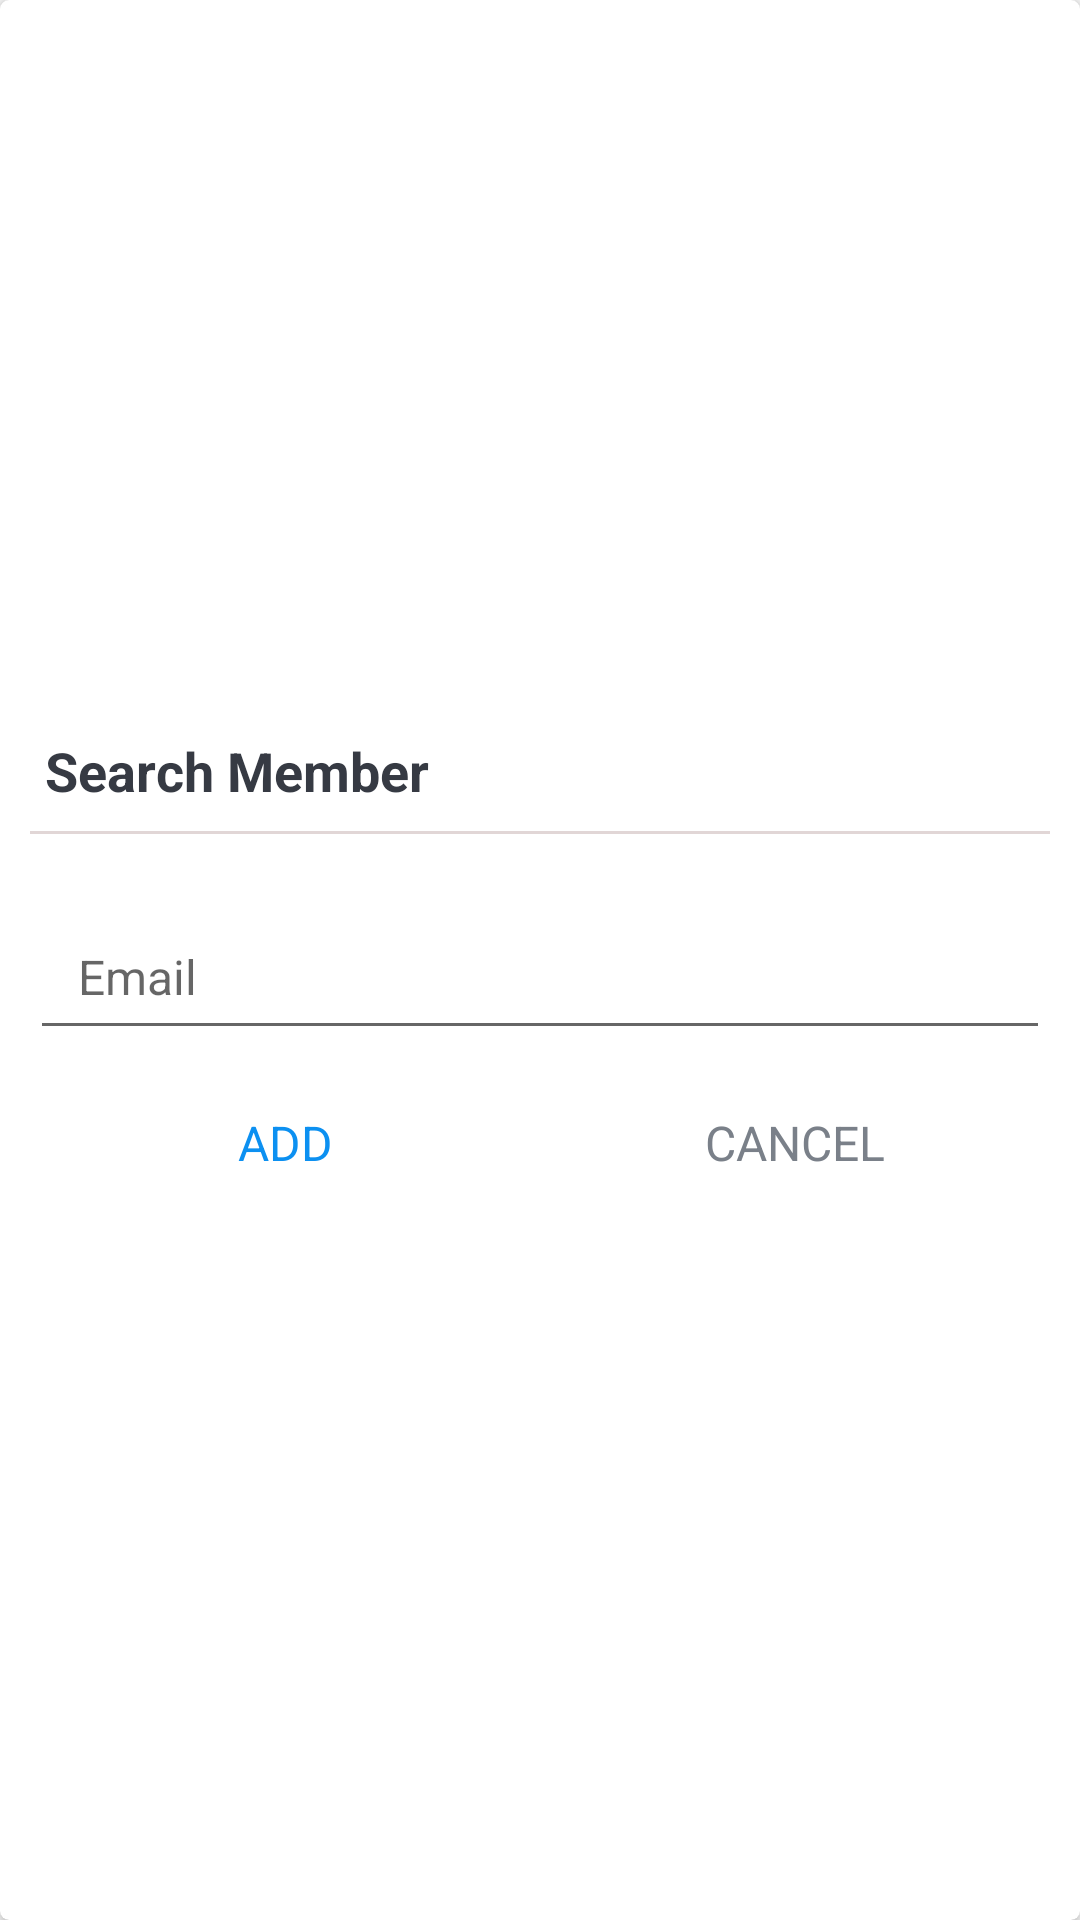

Here is an Android app screen rendered from its layout file. Give the layout XML and the strings, colors and styles it references.
<!-- AndroidManifest.xml: application theme Theme.PinnacleMove -->
<!-- res/layout/dialog_serach_member.xml -->
<?xml version="1.0" encoding="utf-8"?>
<FrameLayout xmlns:android="http://schemas.android.com/apk/res/android"
    xmlns:app="http://schemas.android.com/apk/res-auto"
    android:layout_width="match_parent"
    android:layout_height="match_parent">

    <androidx.cardview.widget.CardView
        android:layout_width="match_parent"
        android:layout_height="match_parent"
        android:background="@drawable/dialog_rounded_shape"
        app:cardCornerRadius="3dp"
        app:cardElevation="3dp">

        <LinearLayout
            android:layout_width="match_parent"
            android:layout_height="match_parent"
            android:gravity="center"
            android:orientation="vertical"
            android:padding="10dp">

            <TextView
                android:id="@+id/dialog_title_tv"
                android:layout_width="match_parent"
                android:layout_height="wrap_content"
                android:padding="5dp"
                android:text="Search Member"
                android:textColor="@color/primary_text_color"
                android:textSize="18sp"
                android:textStyle="bold" />

            <View
                android:layout_width="match_parent"
                android:layout_height="1dp"
                android:layout_marginTop="3dp"
                android:layout_marginBottom="3dp"
                android:background="@color/divider_color" />

            <com.google.android.material.textfield.TextInputLayout
                android:layout_width="match_parent"
                android:layout_height="wrap_content"
                android:layout_marginTop="10dp">

                <androidx.appcompat.widget.AppCompatEditText
                    android:id="@+id/email_search_member_et"
                    android:layout_width="match_parent"
                    android:layout_height="48dp"
                android:hint="Email"
                android:inputType="textEmailAddress"
                android:textSize="16sp"
                android:paddingLeft="16dp"
                android:paddingRight="16dp"
                android:paddingTop="12dp"
                android:paddingBottom="12dp" />
            </com.google.android.material.textfield.TextInputLayout>

            <LinearLayout
                android:layout_width="match_parent"
                android:layout_height="40dp"
                android:layout_marginTop="10dp"
                android:orientation="horizontal">

                <TextView
                    android:id="@+id/add_tv"
                    android:layout_width="0dp"
                    android:layout_height="match_parent"
                    android:layout_weight="1"
                    android:background="?attr/selectableItemBackground"
                    android:gravity="center"
                    android:padding="10dp"
                    android:text="ADD"
                    android:textColor="@color/colorAccent"
                    android:textSize="16sp" />

                <TextView
                    android:id="@+id/cancel_tv"
                    android:layout_width="0dp"
                    android:layout_height="match_parent"
                    android:layout_weight="1"
                    android:background="?attr/selectableItemBackground"
                    android:gravity="center"
                    android:padding="10dp"
                    android:text="CANCEL"
                    android:textColor="@color/secondary_text_color"
                    android:textSize="16sp" />
            </LinearLayout>
        </LinearLayout>
    </androidx.cardview.widget.CardView>
</FrameLayout>
<!-- resources referenced by this layout -->
<resources>
  <color name="colorAccent">#0C90F1</color>
  <color name="divider_color">#E1D6D6</color>
  <color name="primary_text_color">#363A43</color>
  <color name="secondary_text_color">#7A8089</color>
  <!-- drawable dialog_rounded_shape (drawable) -->
  <shape xmlns:android="http://schemas.android.com/apk/res/android"
      android:shape="rectangle">
  
      <solid android:color="@color/white"/>
      <corners android:radius="10dp"/>
  
  </shape>
  <style name="Theme.PinnacleMove" parent="Theme.AppCompat.Light.NoActionBar">
          
      </style>
  <color name="white">#FFFFFFFF</color>
</resources>
